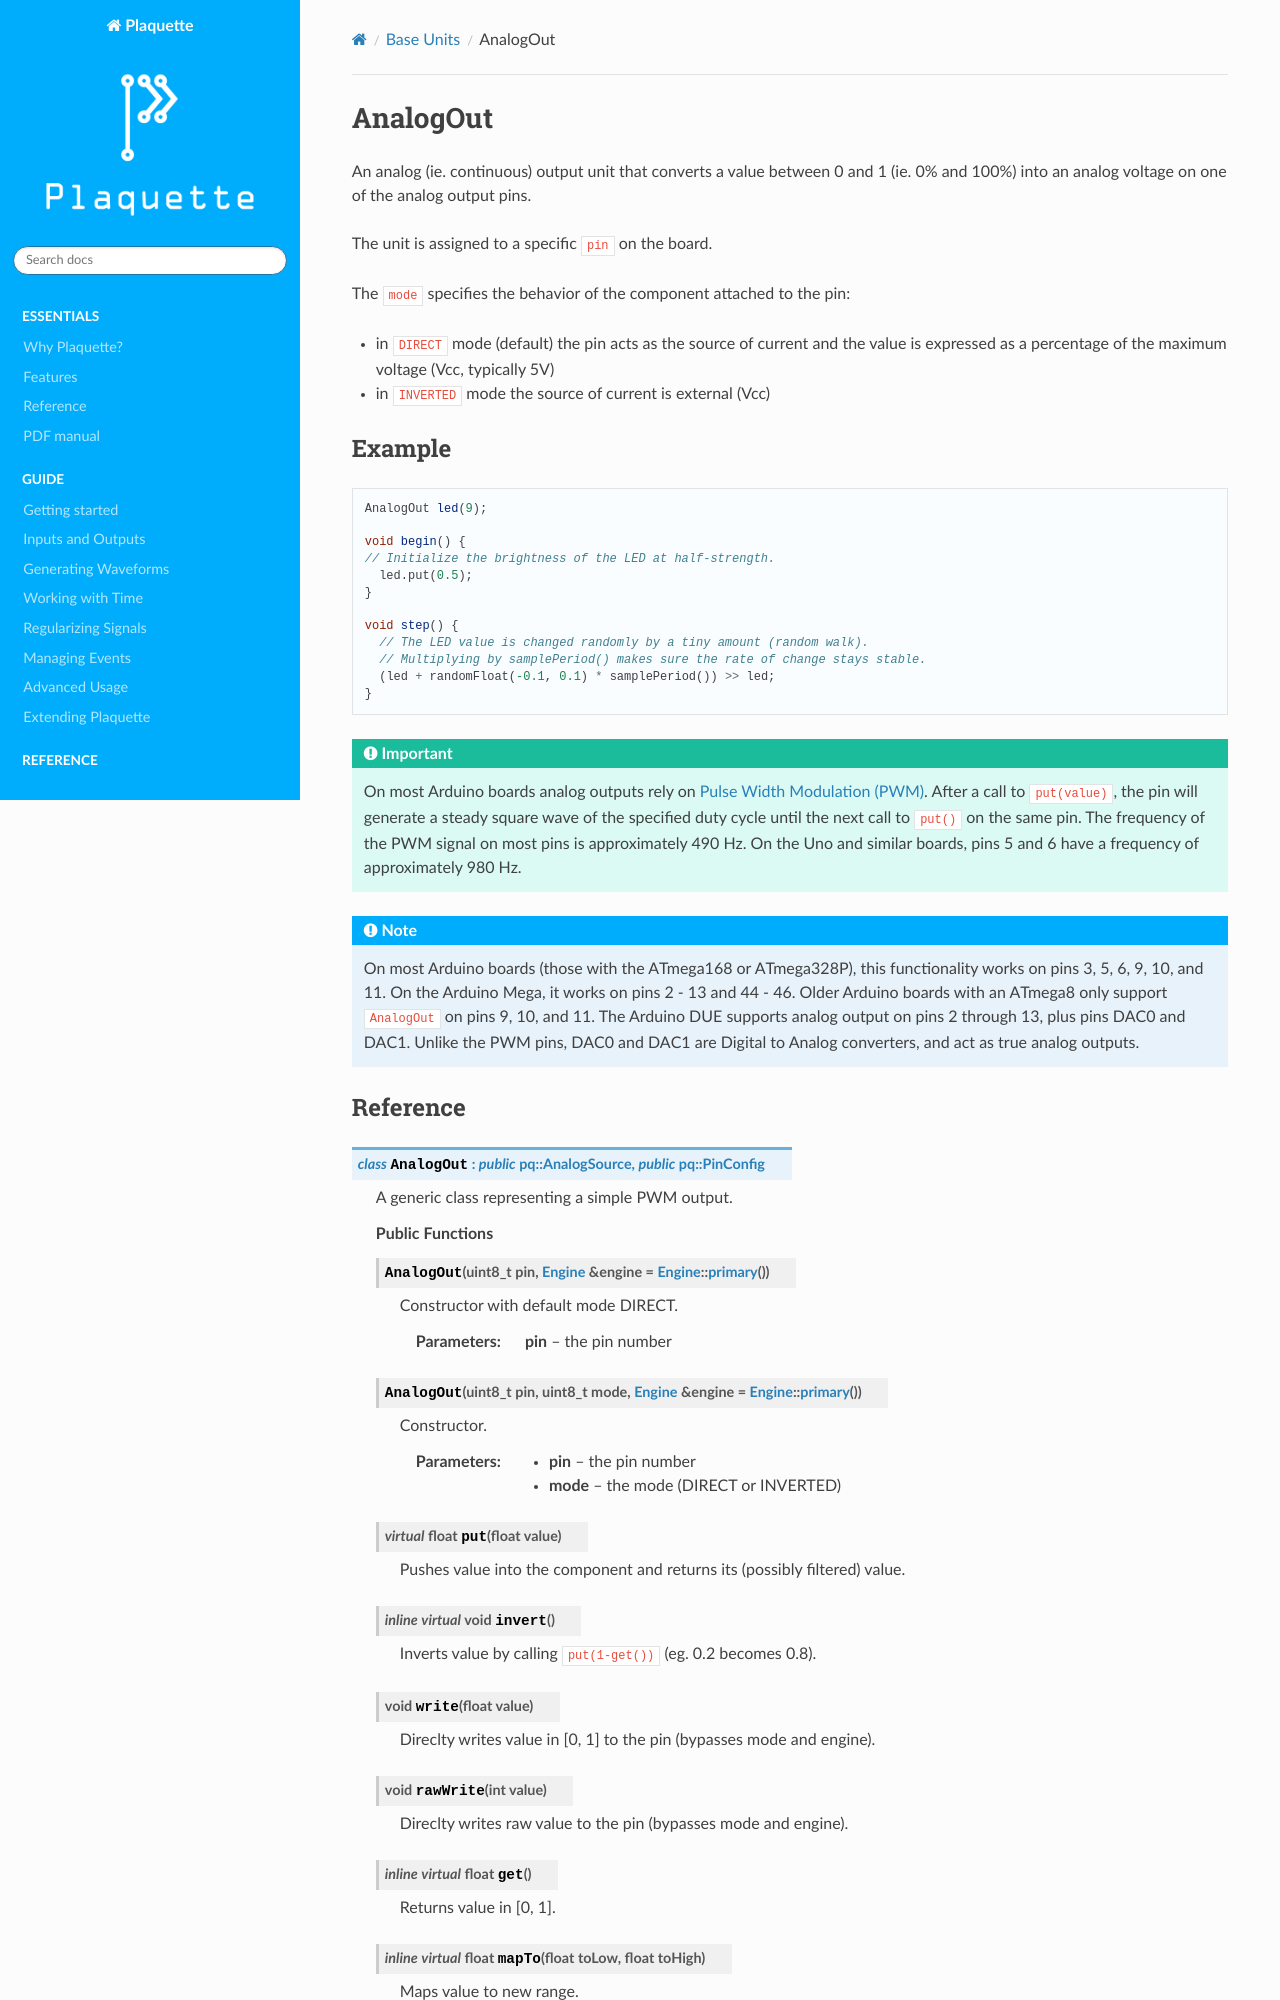

repository: SofaPirate/Plaquette · page: AnalogOut.html · generator: sphinx

.. include:: defs.hrst

AnalogOut
=========

An analog (ie. continuous) output unit that converts a value between 0 and 1 (ie. 0% and 100%) into an analog
voltage on one of the analog output pins.

The unit is assigned to a specific ``pin`` on the board.

The ``mode`` specifies the behavior of the component attached to the pin:

- in ``DIRECT`` mode (default) the pin acts as the source of current and the value is expressed as a percentage of the maximum voltage (Vcc, typically 5V)
- in ``INVERTED`` mode the source of current is external (Vcc)
